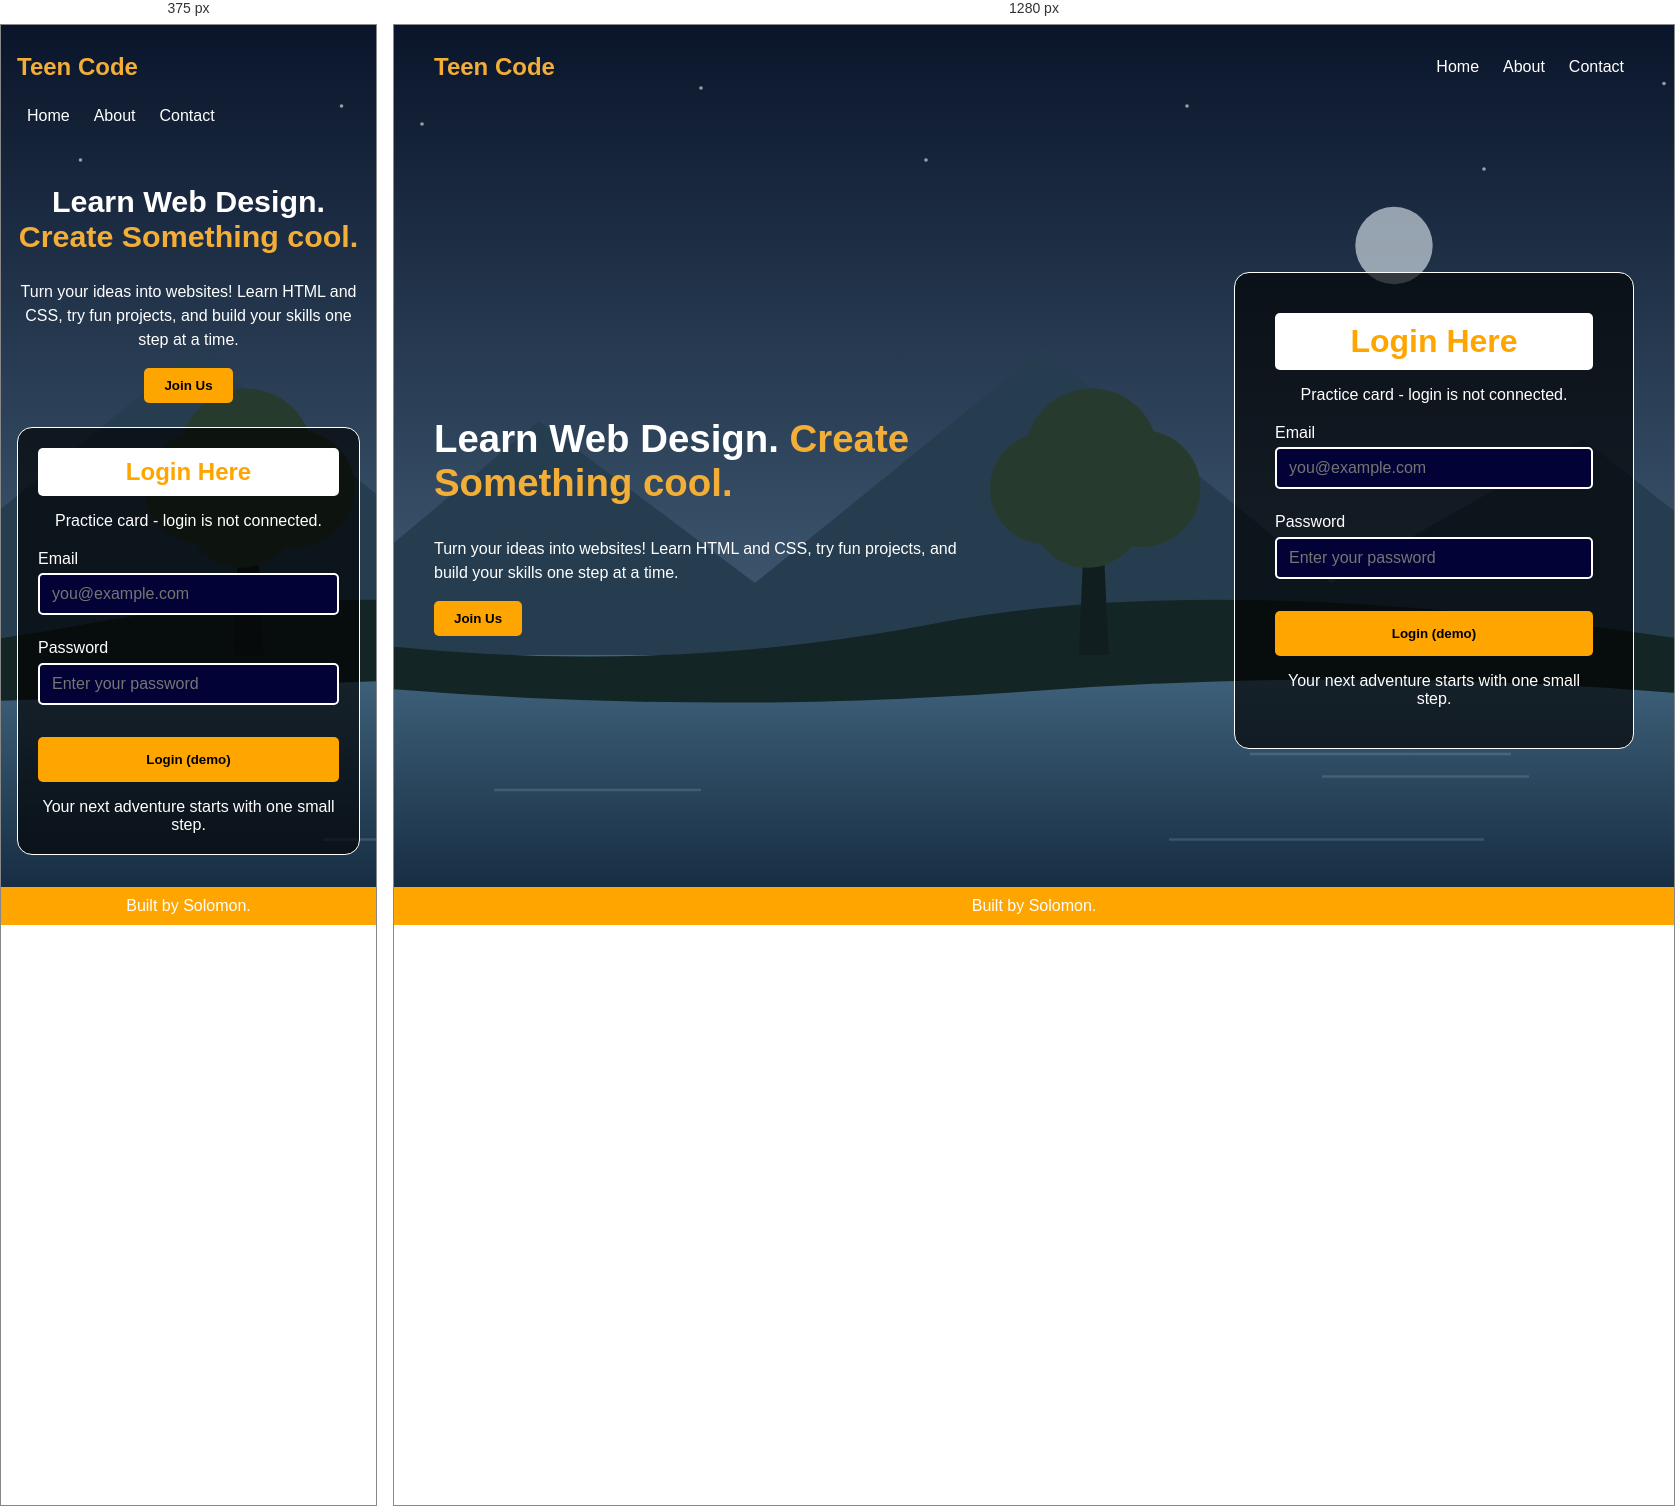
Rendered at 375 px and 1280 px, left to right.

<!-- file: index.html -->
<!DOCTYPE html>
<html lang="en">
<head>
    <meta charset="UTF-8">
    <meta name="viewport" content="width=device-width, initial-scale=1.0">
    <title>Teen Code</title>
    <link rel="stylesheet" href="css/style.css">
</head>
<body>
    <nav>
        <h1>Teen Code</h1>
        <div class="links">
            <a href="">Home</a>
            <a href="">About</a>
            <a href="">Contact</a>
        </div>
    </nav>
    <section>
        <div class="texts">
            <h1>Learn Web Design.
               <span> Create Something cool.</span>
            </h1>
            <p>
                Turn your ideas into websites! Learn HTML and CSS, try fun projects, and build your skills one step at a time.
            </p>
            <button>Join Us</button>
        </div>
        <div class="log">
            <form action="">
                <h1>Login Here</h1>
                <p>Practice card - login is not connected.</p>
                <div class="field">
                    <label for="email">Email</label>
                    <input type="text" id="email" placeholder="you@example.com">
                </div>
                <div class="field">
                    <label for="password">Password</label>
                    <input type="password" id="password" placeholder="Enter your password">
                </div>
                <button>Login (demo)</button>
                <p>Your next adventure starts with one small step.</p>
            </form>
        </div>
    </section>
    <footer>
        <p>Built by Solomon.</p>
    </footer>
</body>
</html>


/* @media block from style.css */
@media (max-width: 900px){
    section{
        grid-template-columns: 1fr;
        margin-top: 1.5rem;
    }
    .texts{
        text-align: center;
    }
    .texts h1,
    .texts p{
        margin-inline: auto;
    }
    .log{
        justify-self: center;
    }
}